Run: headless pygame with SDL's dummy video driver; simulated clock (each Clock.tick advances the game by its frame time, no real sleeping); random seed 0; keys injected as events and as key.get_pressed() state; mouse plan: one left click at the window centre at the start of phase 2, then a move to the lower-right quarter at the start of phase 3.
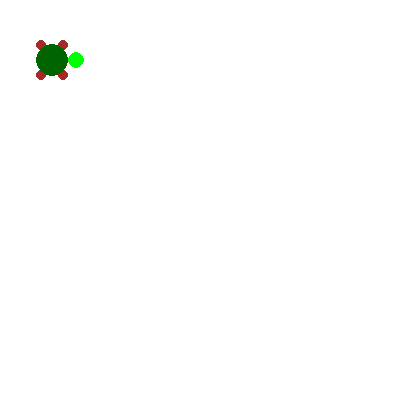
Frame 1 of 4 · flips 1–60 · no input
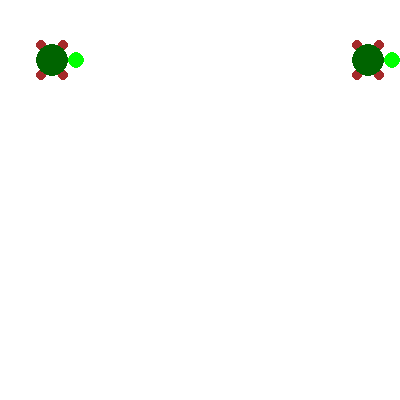
Frame 2 of 4 · flips 61–180 · clicked the window centre · tapped SPACE, RETURN · held RIGHT (→), D
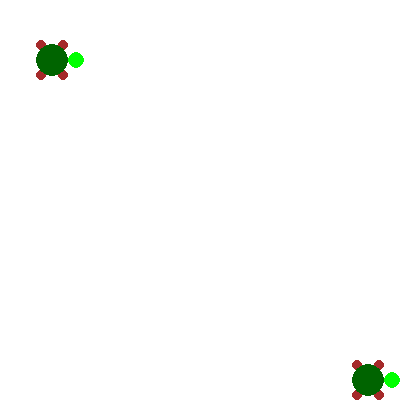
Frame 3 of 4 · flips 181–300 · moved the mouse to the lower-right quarter · held DOWN (↓), S
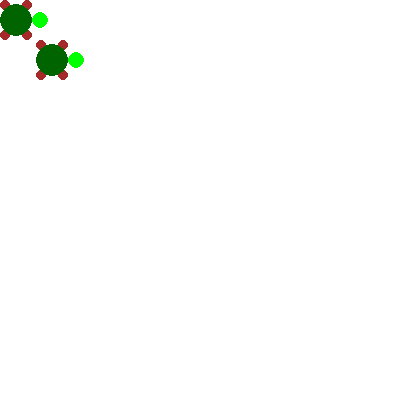
Frame 4 of 4 · flips 301–420 · held LEFT (←), A, UP (↑), W

The pygame program that drew these frames:

# Is there a .stamp() method in pygame like in turtle?
# https://stackoverflow.com/questions/66485793/is-there-a-stamp-method-in-pygame-like-in-turtle/66504640#66504640
#
# GitHub - PyGameExamplesAndAnswers - Turtle
# https://github.com/Rabbid76/PyGameExamplesAndAnswers/blob/master/documentation/pygame/pygame_turtle.md

import pygame

pygame.init()
window = pygame.display.set_mode((400, 400))
clock = pygame.time.Clock()

turtle = pygame.Surface((48, 40), pygame.SRCALPHA)
for p in [(5, 5), (27, 5), (5, 35), (27, 35)]:
    pygame.draw.circle(turtle, "brown", p, 5)
pygame.draw.circle(turtle, "green", (40, 20), 8)
pygame.draw.circle(turtle, "darkgreen", (16, 20), 16)
turtle_rect = turtle.get_rect(center = (60, 60))

stamps = []

def stamp(pos, surf):
    stamps.append((pos, surf))

def draw_stamps(target_surf):
    for pos, surf in stamps:
         target_surf.blit(surf, pos)

run = True
while run:
    clock.tick(60)
    for event in pygame.event.get():
        if event.type == pygame.QUIT:
            run = False  
        if event.type == pygame.MOUSEBUTTONDOWN:
            stamp(turtle_rect.topleft, turtle)

    keys = pygame.key.get_pressed()
    turtle_rect.x += (keys[pygame.K_d] - keys[pygame.K_a]) * 5
    turtle_rect.y += (keys[pygame.K_s] - keys[pygame.K_w]) * 5 
    turtle_rect.clamp_ip(window.get_rect())              

    window.fill((255, 255, 255))
    draw_stamps(window)
    window.blit(turtle, turtle_rect)
    pygame.display.flip()

pygame.quit()
exit()
